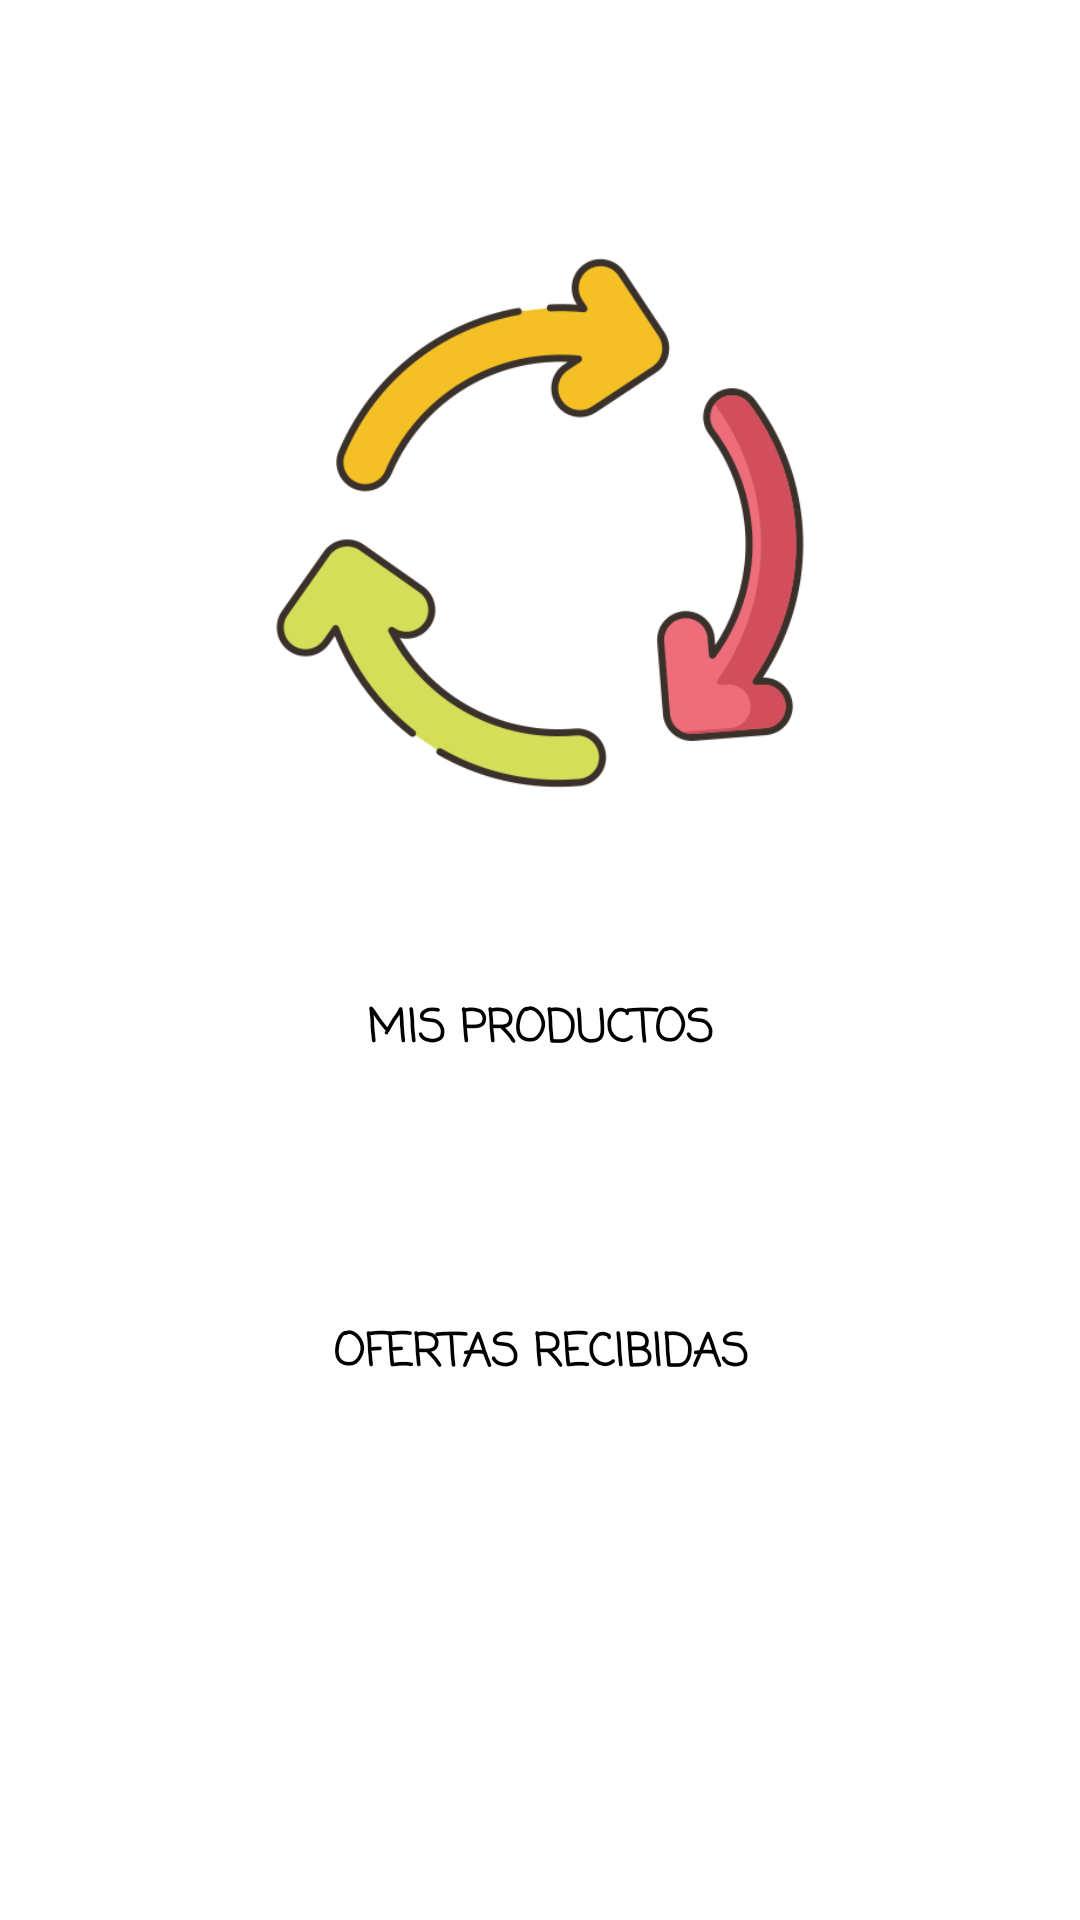

Layout XML and referenced resources for this Android screen:
<!-- AndroidManifest.xml: fallback theme Theme.MaterialComponents.DayNight.NoActionBar -->
<!-- res/layout/fragment_profile.xml -->
<?xml version="1.0" encoding="utf-8"?>

<androidx.constraintlayout.widget.ConstraintLayout xmlns:android="http://schemas.android.com/apk/res/android"
    xmlns:app="http://schemas.android.com/apk/res-auto"
    android:layout_width="match_parent"
    android:layout_height="match_parent">


    <LinearLayout
        android:id="@+id/linearLayout"
        android:layout_width="0dp"
        android:orientation="vertical"
        android:layout_height="wrap_content"
        android:gravity="center"
        app:layout_constraintEnd_toEndOf="parent"
        app:layout_constraintStart_toStartOf="parent"
        app:layout_constraintTop_toTopOf="parent">




        <TextView
            android:layout_width="wrap_content"
            android:textColor="#FFF"
            android:id="@+id/usuario_profile"
            android:text="Aqui va el username"
            android:textSize="22sp"
            android:textStyle="bold"
            android:layout_marginTop="10dp"
            android:layout_marginBottom="20dp"
            android:layout_height="wrap_content">

        </TextView>


        <ImageButton
            android:id="@+id/papel"
            android:layout_width="200dp"
            android:layout_height="200dp"
            android:background="@null"
            android:layout_marginTop="15dp"
            android:layout_marginBottom="25dp"
            android:scaleType="fitCenter"
            android:src="@drawable/cycle"> </ImageButton>

        <Button
            android:id="@+id/boton_productos"
            android:layout_width="180dp"
            android:layout_marginVertical="20dp"
            android:layout_height="wrap_content"
            android:background="@drawable/corners_buttons"
            android:fontFamily="casual"
            android:layout_marginTop="20dp"
            android:text="Mis productos"
            android:textColor="#000"
            android:textSize="15sp"
            android:textStyle="bold" />

        <Button
            android:layout_marginVertical="40dp"
            android:id="@+id/boton_ofertas"
            android:layout_width="180dp"
            android:layout_height="wrap_content"
            android:background="@drawable/corners_buttons"
            android:fontFamily="casual"
            android:layout_marginTop="20dp"
            android:text="Ofertas Recibidas"
            android:textColor="#000"
            android:textSize="15sp"
            android:textStyle="bold" />



    </LinearLayout>



</androidx.constraintlayout.widget.ConstraintLayout>
<!-- resources referenced by this layout -->
<resources>
  <!-- drawable cycle: png bitmap (drawable, 38385 bytes) -->
</resources>
